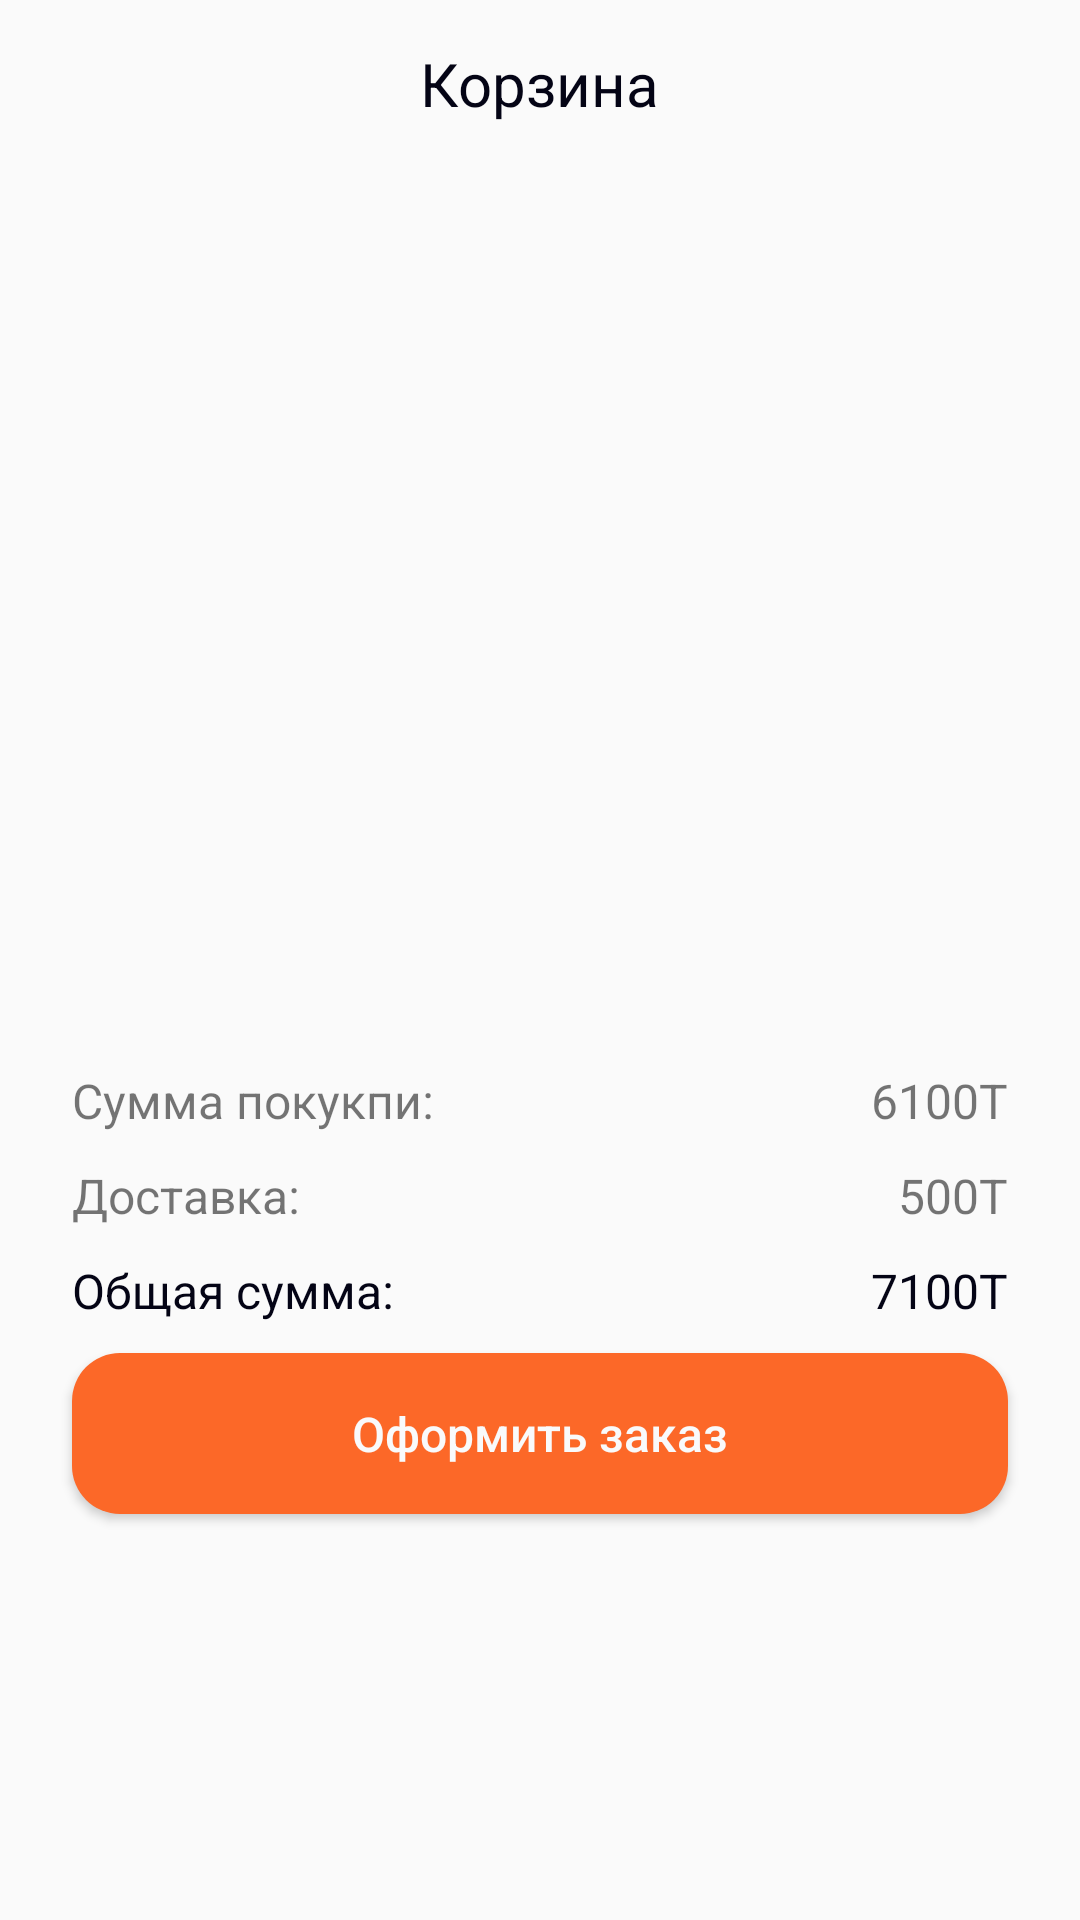

Layout XML and referenced resources for this Android screen:
<!-- AndroidManifest.xml: application theme Theme.Ecoshop -->
<!-- res/layout/fragment_third.xml -->
<?xml version="1.0" encoding="utf-8"?>
<LinearLayout xmlns:android="http://schemas.android.com/apk/res/android"
    xmlns:tools="http://schemas.android.com/tools"
    android:layout_width="match_parent"
    android:layout_height="match_parent"
    xmlns:app="http://schemas.android.com/apk/res-auto"
    android:orientation="vertical"
    tools:context=".ThirdFragment">

    <include layout="@layout/fragment_third_toolbar"
        />

    <TextView
        android:id="@+id/third_fragment_empty_cart_text_view"
        android:layout_width="match_parent"
        android:layout_height="match_parent"
        android:text="Ваша корзина пуста"
        android:gravity="center"
        android:textColor="@color/color_primary"
        android:visibility="gone"
        android:textSize="24sp"
        />

    <LinearLayout
        android:id="@+id/fragment_third_frame_layout"
        android:layout_width="match_parent"
        android:layout_height="match_parent"
        android:orientation="vertical">

        <androidx.recyclerview.widget.RecyclerView
            android:id="@+id/third_fragment_recycler_view"
            android:layout_width="match_parent"
            android:layout_height="300dp"
            android:paddingTop="15dp"
            android:clipToPadding="false"
            tools:itemCount="3"
            android:overScrollMode="never"
            tools:listitem="@layout/cart_product_item"
            app:layout_constraintTop_toTopOf="parent"
            app:layout_constraintEnd_toStartOf="parent"
            app:layout_constraintEnd_toEndOf="parent"
            app:layout_constraintBottom_toTopOf="@id/third_fragment_bottom_layout"
            />

        <LinearLayout
            android:id="@+id/third_fragment_bottom_layout"
            android:layout_width="match_parent"
            android:layout_height="wrap_content"
            android:layout_gravity="bottom"
            android:layout_marginBottom="100dp"
            app:layout_constraintEnd_toEndOf="parent"
            app:layout_constraintStart_toStartOf="parent"
            app:layout_constraintBottom_toBottomOf="parent"
            android:orientation="vertical">

            <androidx.constraintlayout.widget.ConstraintLayout
                android:layout_width="match_parent"
                android:layout_height="wrap_content"
                android:layout_marginBottom="10dp"
                android:layout_marginHorizontal="24dp">

                <TextView
                    android:id="@+id/third_fragment_sum_order_text_view"
                    android:layout_width="wrap_content"
                    android:layout_height="wrap_content"
                    android:text="Сумма покукпи:"
                    android:textSize="16sp"
                    app:layout_constraintStart_toStartOf="parent"
                    app:layout_constraintTop_toTopOf="parent"
                    />

                <TextView
                    android:id="@+id/third_fragment_sum_order_num"
                    android:layout_width="wrap_content"
                    android:layout_height="wrap_content"
                    android:text="6100Т"
                    android:textSize="16sp"
                    app:layout_constraintEnd_toEndOf="parent"
                    app:layout_constraintTop_toTopOf="@id/third_fragment_sum_order_text_view"
                    />

                <TextView
                    android:id="@+id/third_fragment_delivery_text_view"
                    android:layout_width="wrap_content"
                    android:layout_height="wrap_content"
                    android:text="Доставка:"
                    android:textSize="16sp"
                    app:layout_constraintStart_toStartOf="parent"
                    app:layout_constraintBottom_toTopOf="@id/third_fragment_total_sum_text_view"
                    app:layout_constraintTop_toBottomOf="@id/third_fragment_sum_order_text_view"
                    android:layout_marginVertical="10dp"
                    />

                <TextView
                    android:id="@+id/third_fragment_delivery_num"
                    android:layout_width="wrap_content"
                    android:layout_height="wrap_content"
                    android:text="500T"
                    android:textSize="16sp"
                    app:layout_constraintEnd_toEndOf="parent"
                    app:layout_constraintTop_toTopOf="@id/third_fragment_delivery_text_view"
                    />

                <TextView
                    android:id="@+id/third_fragment_total_sum_text_view"
                    android:layout_width="wrap_content"
                    android:layout_height="wrap_content"
                    android:text="Общая сумма:"
                    android:textSize="16sp"
                    android:textColor="@color/color_black"
                    android:layout_marginVertical="10dp"
                    app:layout_constraintStart_toStartOf="parent"
                    app:layout_constraintTop_toBottomOf="@id/third_fragment_delivery_text_view"
                    />

                <TextView
                    android:id="@+id/third_fragment_total_sum_num"
                    android:layout_width="wrap_content"
                    android:layout_height="wrap_content"
                    android:text="7100Т"
                    android:textSize="16sp"
                    android:textColor="@color/color_black"
                    app:layout_constraintEnd_toEndOf="parent"
                    app:layout_constraintTop_toTopOf="@id/third_fragment_total_sum_text_view"
                    />


            </androidx.constraintlayout.widget.ConstraintLayout>


            <Button
                android:id="@+id/fragment_third_form_order_button"
                android:layout_width="match_parent"
                android:layout_height="wrap_content"
                android:layout_marginHorizontal="24dp"
                android:background="@drawable/bg_login_button"
                android:text="Оформить заказ"
                android:textSize="16sp"
                android:textColor="@color/color_white"
                android:textAllCaps="false"
                android:layout_marginBottom="10dp"
                android:paddingVertical="16dp"
                />

        </LinearLayout>

    </LinearLayout>


</LinearLayout>
<!-- res/layout/fragment_third_toolbar.xml (included above) -->
<?xml version="1.0" encoding="utf-8"?>
<androidx.appcompat.widget.Toolbar xmlns:android="http://schemas.android.com/apk/res/android"
    android:layout_width="match_parent"
    android:layout_height="wrap_content"
    >

    <FrameLayout
        android:layout_width="match_parent"
        android:layout_height="wrap_content"
        android:layout_marginHorizontal="24dp">

        <ImageView
            android:id="@+id/fragment_third_back_button"
            android:layout_width="wrap_content"
            android:layout_height="match_parent"
            android:layout_gravity="start"
            android:src="@drawable/ic_back"/>

        <TextView
            android:layout_width="wrap_content"
            android:layout_height="wrap_content"
            android:text="Корзина"
            android:textSize="20sp"
            android:layout_gravity="center"
            android:textColor="@color/color_black"
            />

    </FrameLayout>

</androidx.appcompat.widget.Toolbar>
<!-- res/layout/cart_product_item.xml (included above) -->
<?xml version="1.0" encoding="utf-8"?>
<androidx.cardview.widget.CardView xmlns:android="http://schemas.android.com/apk/res/android"
    android:layout_width="match_parent"
    android:layout_height="132dp"
    android:elevation="2dp"
    android:layout_marginBottom="20dp"
    android:layout_marginHorizontal="16dp"
    xmlns:app="http://schemas.android.com/apk/res-auto"
    app:cardCornerRadius="12dp">

    <androidx.constraintlayout.widget.ConstraintLayout
        android:layout_width="match_parent"
        android:layout_height="match_parent"
        android:paddingVertical="16dp">

        <ImageView
            android:id="@+id/cart_product_item_image"
            android:layout_width="100dp"
            android:layout_height="100dp"
            android:src="@drawable/popular_image"
            app:layout_constraintTop_toTopOf="parent"
            app:layout_constraintBottom_toBottomOf="parent"
            app:layout_constraintStart_toStartOf="parent"
            android:layout_marginStart="16dp"
            />

        <TextView
            android:id="@+id/cart_product_item_title"
            android:layout_width="150dp"
            android:layout_height="wrap_content"
            android:text="Кокосовое молоко, 1л."
            android:textColor="@color/black"
            android:maxLines="2"
            android:ellipsize="end"
            app:layout_constraintStart_toEndOf="@id/cart_product_item_image"
            app:layout_constraintTop_toTopOf="@id/cart_product_item_image"
            android:layout_marginStart="10dp"
            />

        <TextView
            android:id="@+id/cart_product_item_cost"
            android:layout_width="wrap_content"
            android:layout_height="wrap_content"
            android:text="2700Т"
            android:textSize="16sp"
            android:layout_marginTop="8dp"
            app:layout_constraintStart_toStartOf="@id/cart_product_item_title"
            app:layout_constraintTop_toBottomOf="@id/cart_product_item_title"
            />

        <LinearLayout
            android:layout_width="wrap_content"
            android:layout_height="wrap_content"
            android:orientation="horizontal"
            app:layout_constraintBottom_toBottomOf="@id/cart_product_item_image"
            app:layout_constraintStart_toStartOf="@id/cart_product_item_cost"
            app:layout_constraintTop_toBottomOf="@id/cart_product_item_cost">

            <ImageView
                android:id="@+id/cart_product_item_increase_image_view"
                android:layout_width="wrap_content"
                android:layout_height="wrap_content"
                android:src="@drawable/ic_add_circle"
                />

            <TextView
                android:id="@+id/cart_product_item_count"
                android:layout_width="wrap_content"
                android:layout_height="match_parent"
                android:text="1"
                android:gravity="center"
                android:textSize="16sp"
                android:textColor="@color/color_black"
                android:layout_marginHorizontal="10dp"
                />

            <ImageView
                android:id="@+id/cart_product_item_decrease_image_view"
                android:layout_width="wrap_content"
                android:layout_height="wrap_content"
                android:src="@drawable/ic_remove_circle"

                />

        </LinearLayout>

        <ImageView
            android:id="@+id/cart_product_item_remove_cart"
            android:layout_width="wrap_content"
            android:layout_height="wrap_content"
            app:layout_constraintEnd_toEndOf="parent"
            app:layout_constraintTop_toTopOf="parent"
            android:src="@drawable/ic_remove_from_cart"
            android:layout_marginEnd="16dp"
            />

    </androidx.constraintlayout.widget.ConstraintLayout>

</androidx.cardview.widget.CardView>
<!-- resources referenced by this layout -->
<resources>
  <color name="black">#FF000000</color>
  <color name="color_black">#040415</color>
  <color name="color_primary">#FC6828</color>
  <color name="color_white">#F9FAFB</color>
  <!-- drawable bg_login_button (drawable) -->
  <?xml version="1.0" encoding="utf-8"?>
  <ripple xmlns:android="http://schemas.android.com/apk/res/android"
      android:color="@color/white">
      <item>
          <shape
              android:shape="rectangle">
              <solid android:color="@color/color_primary"/>
              <corners android:radius="16dp"/>
          </shape>
      </item>
  </ripple>
  <!-- drawable ic_remove_from_cart (drawable) -->
  <vector xmlns:android="http://schemas.android.com/apk/res/android"
      android:width="24dp"
      android:height="24dp"
      android:viewportWidth="24"
      android:viewportHeight="24"
      android:tint="@color/bottom_nav_unselected_icon">
    <path
        android:fillColor="@android:color/white"
        android:pathData="M16,9v10H8V9h8m-1.5,-6h-5l-1,1H5v2h14V4h-3.5l-1,-1zM18,7H6v12c0,1.1 0.9,2 2,2h8c1.1,0 2,-0.9 2,-2V7z"/>
  </vector>
  <!-- drawable popular_image: png bitmap (drawable, 47470 bytes) -->
  <style name="Theme.Ecoshop" parent="Theme.AppCompat.DayNight.NoActionBar">
          
          <item name="colorPrimary">@color/color_primary</item>
          <item name="colorPrimaryVariant">#CCCCCC</item>
          <item name="colorOnPrimary">@color/white</item>
          
          <item name="colorSecondary">@color/teal_200</item>
          <item name="colorSecondaryVariant">@color/teal_700</item>
          <item name="colorOnSecondary">@color/black</item>
          
          <item name="android:statusBarColor" tools:targetApi="l">?attr/colorPrimaryVariant</item>
          
      </style>
  <color name="white">#FFFFFFFF</color>
  <color name="bottom_nav_unselected_icon">#CCCCCC</color>
  <color name="teal_200">#FF03DAC5</color>
  <color name="teal_700">#FF018786</color>
</resources>
